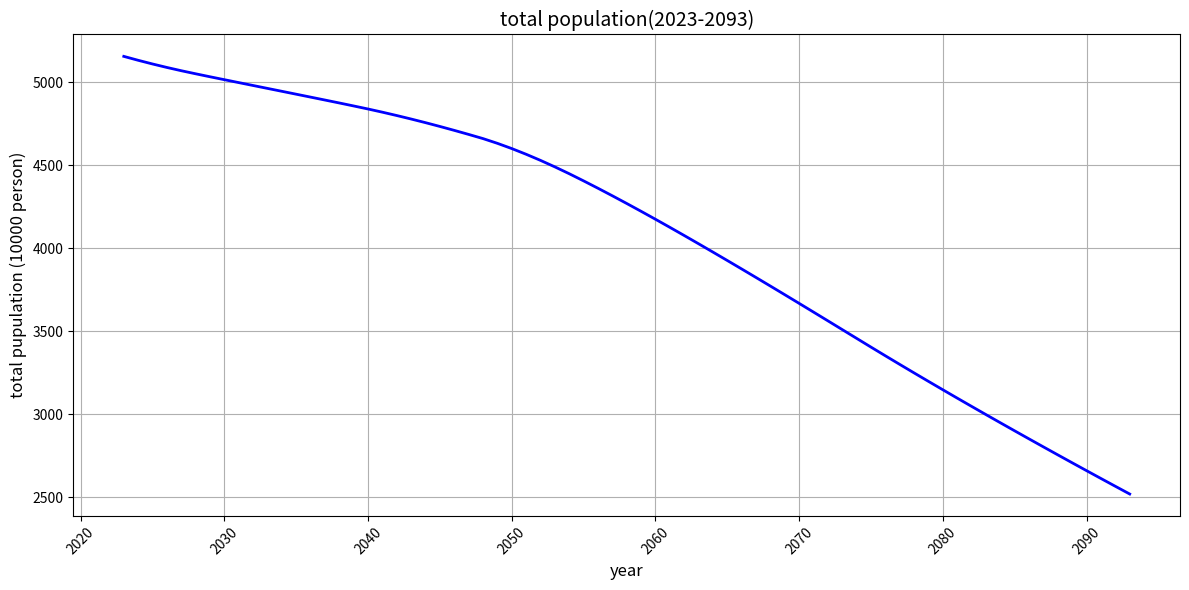

This chart was generated by the following Python code:
import pandas as pd
import numpy as np


class DemographicModule:
    def __init__(self):
        """인구모듈 초기화"""

        # self.population_structure = None  # 전체 인구
        # 보고서 참조
        self.population_structure = create_initial_population_2023()

        self.working_age = None  # 생산가능인구 (18-64세)
        self.elderly = None  # 고령인구 (65세 이상)

        # 인구 변동요인 초기화 (중위가정 기준)
        self.params = {
            "fertility_rate": {  # 합계출산율
                2023: 0.73,
                2030: 0.96,
                2040: 1.19,
                2050: 1.21,
                2060: 1.21,
                2070: 1.21,
            },
            "life_expectancy": {  # 기대수명
                2023: 84.3,
                2030: 85.7,
                2040: 87.4,
                2050: 88.9,
                2060: 90.1,
                2070: 91.2,
            },
            "net_migration": {  # 국제순이동(천명) #TODO x1000반영확인 -> 천명단위로
                2023: 43,
                2030: 46,
                2040: 46,
                2050: 43,
                2060: 43,
                2070: 40,
            },
        }

    def project_population(self, year):
        """특정 연도의 인구추계"""
        # 1. 연령별/성별 인구구조 계산
        population_structure = self._calculate_population_structure(year)

        # 2. 주요 인구지표 계산
        demographic_indicators = {
            "year": year,
            "total_population": population_structure["total"].sum(),
            "working_age_population": population_structure[
                (population_structure["age"] >= 18) & (population_structure["age"] < 65)
            ]["total"].sum(),
            "elderly_population": population_structure[
                population_structure["age"] >= 65
            ]["total"].sum(),
        }
        demographic_indicators["elderly_dependency"] = (
            demographic_indicators["elderly_population"]
            / demographic_indicators["working_age_population"]
            * 100
        )

        return {
            "population_structure": population_structure,
            "indicators": demographic_indicators,
        }

    def _calculate_population_structure(self, year):
        """연령별/성별 인구구조 계산 (간단한 코호트 요인법)

        TODO :  더 정교한 연령별/성별 사망률 적용
            연령별 출산율 차등 적용
            연령별/성별 국제순이동 패턴 반영
            코호트별 특성 반영
        """
        if year == 2023:  # 기준연도는 초기 인구구조 반환
            return self.population_structure

        # 이전 연도의 인구구조로부터 계산
        prev_population_struct = self._calculate_population_structure(year - 1).copy()

        # 1. 연령 증가 (모든 연령층을 1세 증가)
        prev_population_struct["age"] += 1

        # 2. 사망률 적용 (간단한 연령별 사망률)
        survival_rates = self._get_survival_rates(prev_population_struct["age"])
        prev_population_struct["male"] *= survival_rates
        prev_population_struct["female"] *= survival_rates

        # 3. 출생아 수 계산
        fertility_rate = self.get_fertility_rate(year)
        fertile_women = prev_population_struct[
            (prev_population_struct["age"] >= 15)
            & (prev_population_struct["age"] <= 49)
        ]["female"].sum()

        total_births = (
            fertile_women * fertility_rate / (49 - 15 + 1)
        )  # 합계출산율->연간 출생아수로 전환

        # 출생성비 적용
        male_births = total_births * 0.5
        female_births = total_births * 0.5

        # 4. 신생아 행 추가
        newborn_row = pd.DataFrame(
            {
                "age": [0],
                "total": [male_births + female_births],
                "male": [male_births],
                "female": [female_births],
            }
        )

        # 5. 국제순이동 반영 (간단히 전체 인구에 비례하여 배분)
        net_migration = self._get_net_migration(year)
        migration_ratio = net_migration / prev_population_struct["total"].sum()

        prev_population_struct["male"] *= 1 + migration_ratio
        prev_population_struct["female"] *= 1 + migration_ratio

        # 6. 최종 인구구조 생성
        population_structure = pd.concat(
            [newborn_row, prev_population_struct[prev_population_struct["age"] <= 200]]
        )
        population_structure["total"] = (
            population_structure["male"] + population_structure["female"]
        )

        return population_structure.reset_index(drop=True)

    def _get_survival_rates(self, ages):
        """간단한 연령별 생존률 계산"""
        # 연령별 사망률 (매우 단순화된 버전)
        # 0세: 0.995, 1-39세: 0.999, 40-69세: 0.995, 70-89세: 0.98, 90세 이상: 0.90
        survival_rates = np.ones(len(ages))

        survival_rates[ages == 0] = 0.995
        survival_rates[(ages >= 1) & (ages < 40)] = 0.999
        survival_rates[(ages >= 40) & (ages < 70)] = 0.995
        survival_rates[(ages >= 70) & (ages < 90)] = 0.98
        survival_rates[ages >= 90] = 0.90

        return survival_rates

    def _get_net_migration(self, year):
        """특정 연도의 국제순이동자 수 반환"""
        years = sorted(self.params["net_migration"].keys())
        migration = [self.params["net_migration"][y] for y in years]

        return np.interp(year, years, migration) * 1000  # 천명 단위를 명 단위로 변환

    def get_fertility_rate(self, year):
        """특정 연도의 합계출산율 반환"""
        # 중간값은 선형보간
        years = sorted(self.params["fertility_rate"].keys())
        rates = [self.params["fertility_rate"][y] for y in years]

        return np.interp(year, years, rates)


def create_initial_population_2023():
    """2023년 초기 인구구조 생성
    국민연금 재정추계 자료 14페이지 참조

    """
    # 연령대별 인구 (만명)
    age_groups = {"under_18": 705, "18_64": 3501, "65_plus": 950}

    # 연령별 인구 분포 (더 세분화된 데이터가 필요)
    population_structure = []

    # 0-17세 인구 분포
    young_pop_per_age = age_groups["under_18"] * 10000 / 18  # 만명을 명으로 변환
    for age in range(18):
        population_structure.append(
            {
                "age": age,
                "total": young_pop_per_age,
                "male": young_pop_per_age * 0.5,  # 성비 가정
                "female": young_pop_per_age * 0.5,
            }
        )

    # 18-64세 인구 분포
    working_pop_per_age = age_groups["18_64"] * 10000 / 47
    for age in range(18, 65):
        population_structure.append(
            {
                "age": age,
                "total": working_pop_per_age,
                "male": working_pop_per_age * 0.5,
                "female": working_pop_per_age * 0.5,
            }
        )

    # 65세 이상 인구 분포
    elderly_pop_per_age = age_groups["65_plus"] * 10000 / 36  # 65-100세 가정
    for age in range(65, 101):
        population_structure.append(
            {
                "age": age,
                "total": elderly_pop_per_age,
                "male": elderly_pop_per_age * 0.5,  # 고령층 성비 반영
                "female": elderly_pop_per_age * 0.5,
            }
        )

    return pd.DataFrame(population_structure)


# 사용 예시
def test_demographic_module():
    demo = DemographicModule()

    # 가상의 초기 인구 데이터 생성
    # np.random.seed(42)
    # initial_population = pd.DataFrame(
    #     {
    #         "age": range(101),
    #         "male": np.random.normal(300000, 50000, 101),
    #         "female": np.random.normal(300000, 50000, 101),
    #         "total": np.random.normal(600000, 100000, 101),
    #     }
    # )

    # 5차 재정추계결과.pdf 자료로 초기 인구 데이터 생성

    demo.population_structure = create_initial_population_2023()

    # 2023년 인구추계 테스트
    # result_2023 = demo.project_population(2023)
    # print(f"2023년 추계결과:")
    # print(f"총인구: {result_2023['total_population']:,.0f}")
    # print(f"생산가능인구: {result_2023['working_age_population']:,.0f}")
    # print(f"고령인구: {result_2023['elderly_population']:,.0f}")
    # print(f"노년부양비: {result_2023['elderly_dependency']:.1f}%")

    # 2023년부터 2093년까지 인구추계 테스트
    results_list = []
    for year in range(2023, 2094):
        result = demo.project_population(year)
        results_list.append(
            {
                "year": year,
                "total_population": result["indicators"]["total_population"],
                "working_age_population": result["indicators"][
                    "working_age_population"
                ],
                "elderly_population": result["indicators"]["elderly_population"],
                "elderly_dependency": result["indicators"]["elderly_dependency"],
                "population_structure": result[
                    "population_structure"
                ],  # 인구구조 데이터 추가
            }
        )

    results_df = pd.DataFrame(results_list)
    print("\n인구추계 결과:")
    print(results_df)

    import matplotlib.pyplot as plt

    plt.figure(figsize=(12, 6))
    plt.plot(
        results_df["year"], results_df["total_population"] / 10000, "b-", linewidth=2
    )
    plt.title("total population(2023-2093)", fontsize=14)
    plt.xlabel("year", fontsize=12)
    plt.ylabel("total pupulation (10000 person)", fontsize=12)
    plt.grid(True)
    plt.xticks(rotation=45)
    plt.tight_layout()
    plt.show()


if __name__ == "__main__":
    test_demographic_module()
